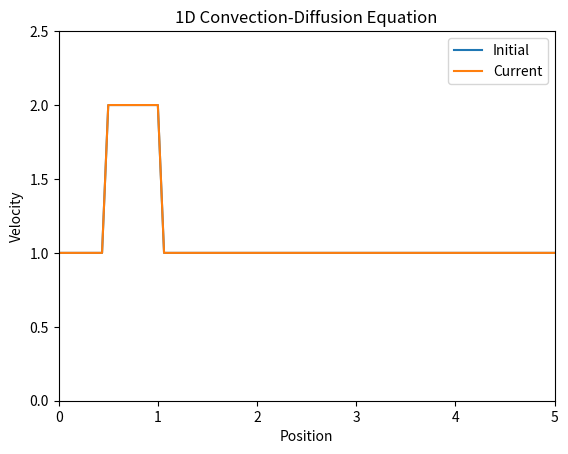

Python code for this plot: (Note: this script raises an exception after producing the figure.)
import matplotlib.pyplot as plt
import numpy as np
from matplotlib.animation import FuncAnimation, PillowWriter

# Declaring variables
l = 5  # Total length of the domain
nx = 81  # Number of grid points
dx = l / (nx - 1)  # Distance between each grid point
nt = 200  # Number of time steps
nu = 0.3  # Diffusion coefficient / Kinematic viscosity
disturbance_amplitude = 2  # Amplitude of the initial disturbance

# Calculate time step size using the stability criterion
sigma = 0.2
dt = (sigma * dx**2) / nu  # Time step size

# Initialize the velocity field u
u = np.ones(nx)
u[int(0.5 / dx) : int(1 / dx + 1)] = disturbance_amplitude  # Initial disturbance
initial_u = u.copy()  # Copy of the initial condition for plotting
un = np.ones(nx)  # Array to store the updated velocity field

# Set up the figure and axis for plotting
fig, ax = plt.subplots()
x = np.linspace(0, l, nx)  # Spatial grid
(line1,) = ax.plot(x, initial_u, label="Initial")  # Plot initial condition
(line2,) = ax.plot(x, u, label="Current")  # Plot current velocity field
ax.set_title("1D Convection-Diffusion Equation")  # Plot title
ax.set_xlabel("Position")  # X-axis label
ax.set_ylabel("Velocity")  # Y-axis label
ax.set_xlim(0, l)  # Set X-axis limits
ax.set_ylim(0, 2.5)  # Set Y-axis limits
ax.legend()  # Add legend

# Update function for animation
def update(_):
    global u, un
    un = u.copy()  # Copy the current velocity field
    # Apply the finite difference method to update the velocity field
    u[1 :-1] = (

        un[1 : -1]
        + nu * (dt / (dx**2)) * (un[2:] - 2 * un[1 :-1] + un[0 : -2])  # Diffusion term
        - un[1 : - 1] * (dt / dx) * (un[1 : -1] - un[0 : -2])  # Convection term
    )
    line2.set_ydata(u)  # Update the plot with the new velocity field
    ax.set_title(f'1D Burgers Equation (Frame {_})')  # Update the plot title with the current frame number
    return (line2,)  # Return the updated line for the animation

# Create the animation
ani = FuncAnimation(fig, update, frames=nt)
writer = PillowWriter(fps=20)  # Set frames per second for the animation
ani.save("./outputs/1D_Burgers.gif", writer=writer)  # Save the animation as a GIF
plt.show()  # Show the plot
